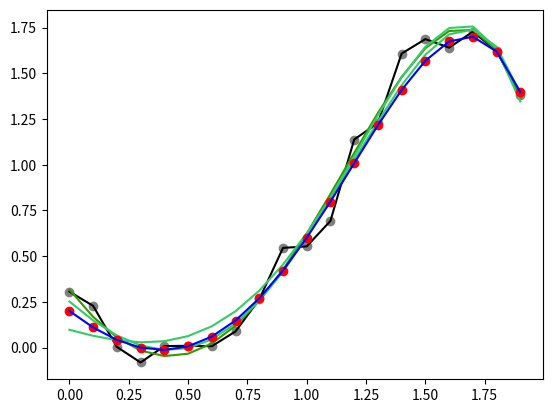

Generate this figure with matplotlib:
import numpy 
import matplotlib.pyplot as plt 
import random

def ridge_regression(X, Y, l):
    XX_transpose = numpy.dot(numpy.transpose(X), X)
    theta = numpy.dot(numpy.dot(numpy.linalg.inv(XX_transpose + l*numpy.identity(XX_transpose.__len__())), numpy.transpose(X)), Y) 
    return theta

def exercise13(N, test, mu, sigma_square, theta_0):
    #Generate N equidistant value points in the interval [0, N]
    N_points = numpy.arange(0, 2, 2/float(N))
    
    #create X using the N points in the interval [0, N]
    X = []
    for i in range(0, N):
        x = N_points[i]
        X.append([1, x, x**2, x**3, x**4, x**5])

    Y_true = numpy.dot(X, theta_0)

    #find Y by multiplying X with theta_0 and adding gaussian eta
    Y_0 = numpy.dot(X, theta_0) + numpy.random.normal(mu, sigma_square, X.__len__())

    #find the theta using least squares, that is find the regression line using the 20 points and Y
    theta_1 = ridge_regression(X, Y_0, 0.000006)
    theta_2 = ridge_regression(X, Y_0, 0.01)
    theta_3 = ridge_regression(X, Y_0, 0.2)

    Y_ridge_1 = numpy.dot(X, theta_1)
    Y_ridge_2 = numpy.dot(X, theta_2)
    Y_ridge_3 = numpy.dot(X, theta_3)

    #create a test set and correspondent Y
    X_test = []
    for i in range(0, test):
        x = random.choice(N_points)
        X_test.append([1, x, x**2, x**3, x**4, x**5])

    #find Y_test
    Y_0_test = numpy.dot(X_test, theta_0) + numpy.random.normal(mu, sigma_square, X_test.__len__())

    Y_test_1 = numpy.dot(X_test, theta_1)
    Y_test_2 = numpy.dot(X_test, theta_2)
    Y_test_3 = numpy.dot(X_test, theta_3)

    #find mean square error
    mse1 = sum((Y_0 - Y_ridge_1)**2)/20
    mse2 = sum((Y_0 - Y_ridge_2)**2)/20
    mse3 = sum((Y_0 - Y_ridge_3)**2)/20

    mse4 = sum((Y_test_1 - Y_0_test)**2)/1000
    mse5 = sum((Y_test_2 - Y_0_test)**2)/1000
    mse6 = sum((Y_test_3 - Y_0_test)**2)/1000

    print(mse1, mse2, mse3, mse4, mse5, mse6)

    plt.plot(N_points, Y_0, 'o', label='noisy training set points', color='grey')
    plt.plot(N_points, Y_0, label='curve fitting the data', color='black')

    plt.plot(N_points, Y_ridge_1, label='fitted data ridge with l=0.000006', color='#339900')
    plt.plot(N_points, Y_ridge_2, label='fitted data ridge with l=0.01', color='#33CC66')
    plt.plot(N_points, Y_ridge_3, label='fitted data ridge with l=0.2', color='#33CC66')

    plt.plot(N_points, Y_true, 'o', label='true curve points', color='red')
    plt.plot(N_points, Y_true, label='true curve', color='blue')

    plt.show()




exercise13(20, 1000, 0, 0.1, [0.2, -1, 0.9, 0.7, 0, -0.2])


